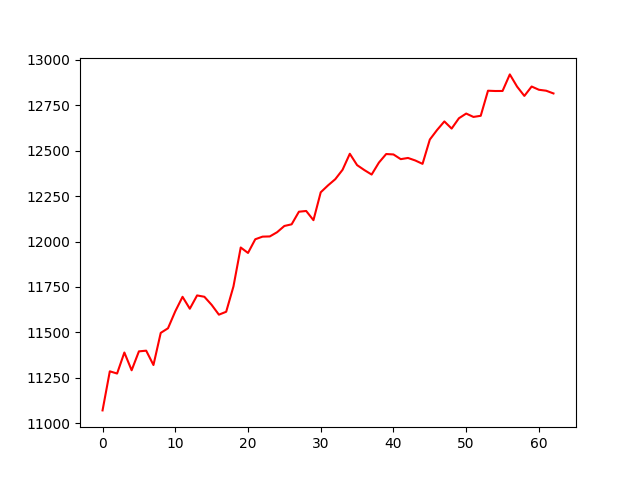

Data behind this chart, as committed beside it:
account_value, date, daily_return
11071, 2019-01-03, 
11286, 2019-01-04, 0.01943
11274, 2019-01-07, -0.001079
11389, 2019-01-08, 0.01026
11291, 2019-01-09, -0.008582
11395, 2019-01-10, 0.009213
11399, 2019-01-11, 0.0003421
11320, 2019-01-14, -0.006928
11497, 2019-01-15, 0.01562
11523, 2019-01-16, 0.002216
11616, 2019-01-17, 0.008094
11696, 2019-01-18, 0.006873
11630, 2019-01-22, -0.005615
11703, 2019-01-23, 0.006299
11696, 2019-01-24, -0.0006303
11652, 2019-01-25, -0.003802
11597, 2019-01-28, -0.004639
11613, 2019-01-29, 0.001378
11753, 2019-01-30, 0.01199
11967, 2019-01-31, 0.01824
11937, 2019-02-01, -0.00251
12012, 2019-02-04, 0.006314
12027, 2019-02-05, 0.001198
12028, 2019-02-06, 9.766937801281017e-05
12051, 2019-02-07, 0.001926
12086, 2019-02-08, 0.002852
12095, 2019-02-11, 0.0007564
12164, 2019-02-12, 0.00573
12168, 2019-02-13, 0.0003369
12117, 2019-02-14, -0.004162
12271, 2019-02-15, 0.01266
12309, 2019-02-19, 0.003089
12343, 2019-02-20, 0.002776
12395, 2019-02-21, 0.004183
12483, 2019-02-22, 0.007129
12420, 2019-02-25, -0.00501
12393, 2019-02-26, -0.002196
12369, 2019-02-27, -0.001987
12434, 2019-02-28, 0.00532
12481, 2019-03-01, 0.003792
12479, 2019-03-04, -0.000187
12453, 2019-03-05, -0.002073
12460, 2019-03-06, 0.0005261
12446, 2019-03-07, -0.001113
12427, 2019-03-08, -0.001493
12561, 2019-03-11, 0.01076
12614, 2019-03-12, 0.004203
12661, 2019-03-13, 0.00372
12622, 2019-03-14, -0.003102
12678, 2019-03-15, 0.004494
12704, 2019-03-18, 0.002044
12686, 2019-03-19, -0.001463
12692, 2019-03-20, 0.0004981
12830, 2019-03-21, 0.01087
12828, 2019-03-22, -0.0001243
12828, 2019-03-25, 1.5342357066350232e-05
12920, 2019-03-26, 0.007108
12852, 2019-03-27, -0.00521
12801, 2019-03-28, -0.003982
12853, 2019-03-29, 0.004045
... 3 more rows
